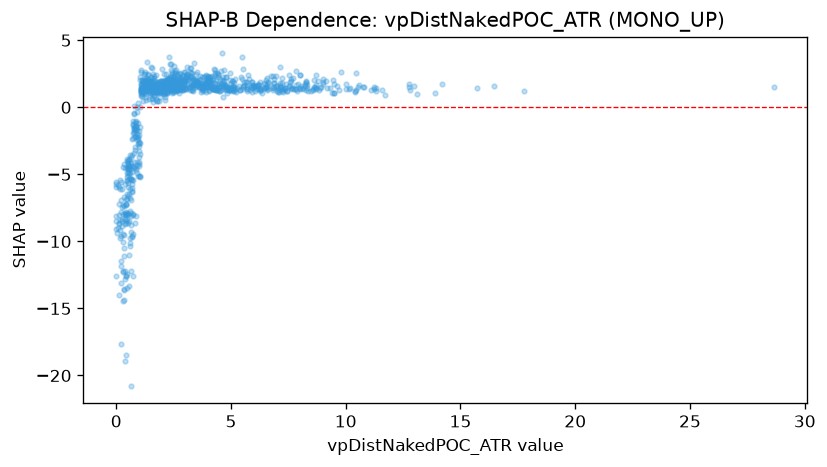

The file beside this chart, header and first rows:
feature_value, shap_value
0.0, -12.55
0.37, -18.92
0.444, -18.49
0.572, -13.3
1.531, 3.018
1.975, 2.856
4.395, 2.536
3.264, 2.93
0.916, -2.026
0.294, -9.431
3.45, 1.712
4.012, 2.225
4.495, 1.439
2.632, 1.795
4.418, 2.286
0.638, -4.187
4.793, 2.294
7.529, 2.412
3.263, 2.566
4.078, 2.235
6.505, 1.508
7.209, 1.78
0.492, -4.239
2.481, 1.602
2.695, 1.325
1.936, 1.36
2.467, 1.445
4.28, 1.55
0.391, -7.904
4.561, 1.751
2.559, 1.637
4.359, 1.269
7.339, 1.432
0.498, -5.937
1.442, 0.6289
4.537, 2.104
0.546, -4.373
0.558, -3.871
1.0, -2.852
1.392, 1.457
1.139, 1.349
3.101, 2.025
3.784, 1.622
11.24, 1.535
2.51, 2.072
6.748, 2.307
4.219, 1.391
4.336, 2.043
1.65, 1.64
1.829, 1.398
2.065, 1.531
3.745, 1.605
3.357, 1.633
4.987, 1.383
4.802, 1.667
2.009, 1.606
2.231, 1.663
2.298, 1.389
0.131, -8.013
8.254, 1.915
... 934 more rows
